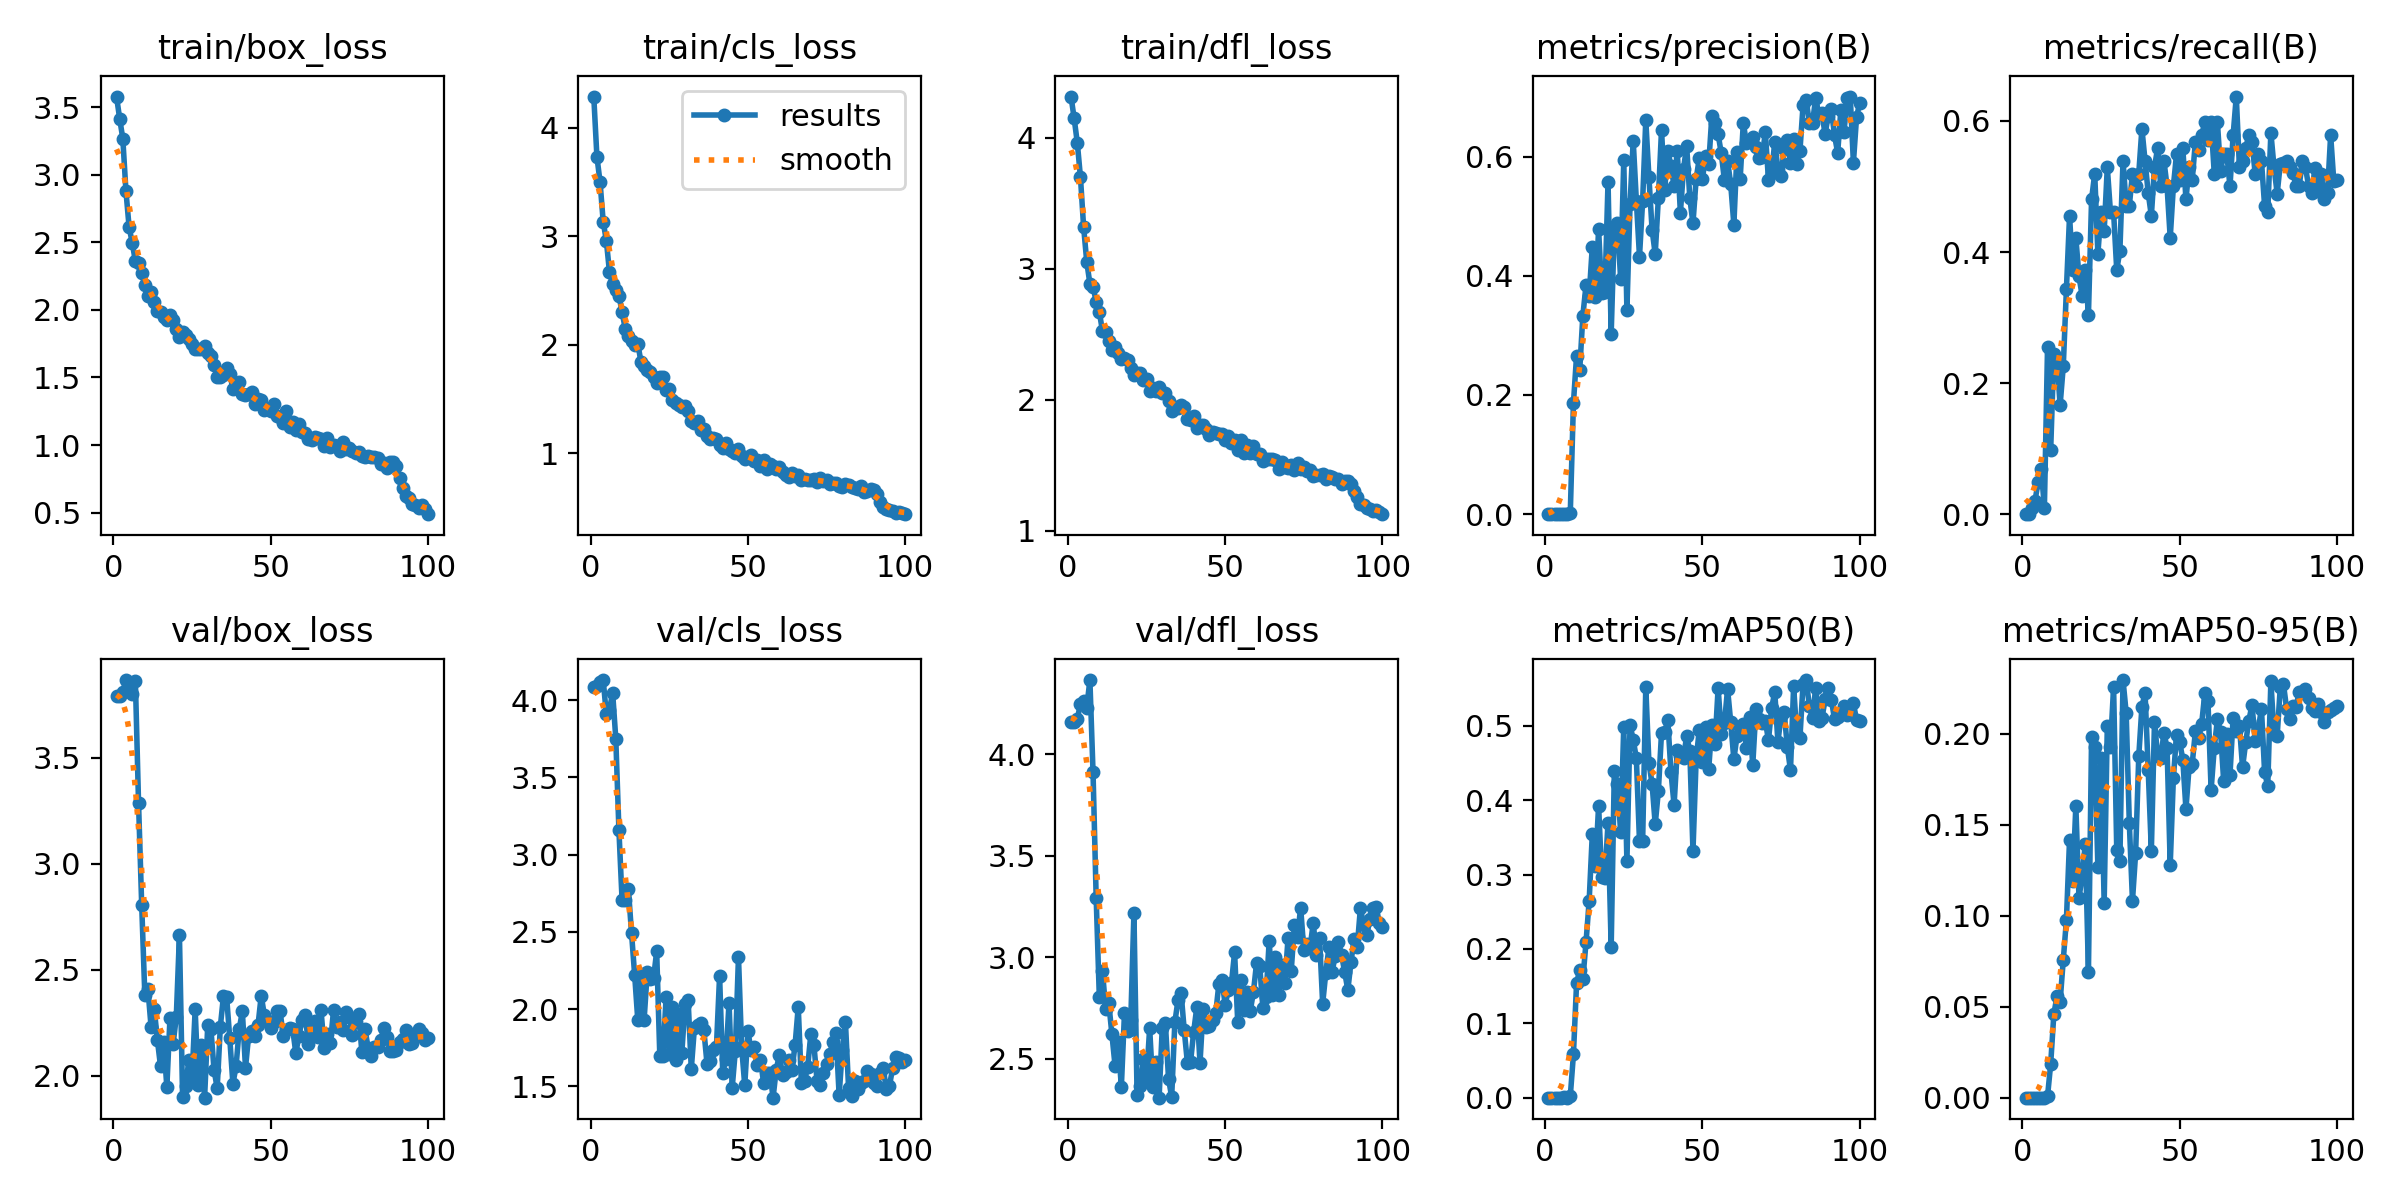

Data behind this chart, as committed beside it:
epoch, time, train/box_loss, train/cls_loss, train/dfl_loss, metrics/precision(B), metrics/recall(B), metrics/mAP50(B), metrics/mAP50-95(B), val/box_loss, val/cls_loss, val/dfl_loss, lr/pg0, lr/pg1, lr/pg2
1, 0.8852, 3.578, 4.289, 4.314, 0, 0, 0, 0, 3.791, 4.082, 4.158, 0.00022, 0.00022, 0.00022
2, 1.743, 3.416, 3.735, 4.147, 0, 0, 0, 0, 3.794, 4.089, 4.158, 0.0004554, 0.0004554, 0.0004554
3, 2.607, 3.267, 3.5, 3.961, 8e-05, 0.0098, 4e-05, 0, 3.813, 4.114, 4.174, 0.0006861, 0.0006861, 0.0006861
4, 3.433, 2.878, 3.134, 3.699, 0.00017, 0.01961, 9e-05, 1e-05, 3.868, 4.13, 4.248, 0.0009121, 0.0009121, 0.0009121
5, 4.218, 2.613, 2.96, 3.321, 0.00041, 0.04902, 0.00022, 6e-05, 3.844, 3.908, 4.262, 0.001133, 0.001133, 0.001133
6, 5.065, 2.496, 2.668, 3.054, 0.00058, 0.06863, 0.00031, 8e-05, 3.802, 3.938, 4.23, 0.00135, 0.00135, 0.00135
7, 5.926, 2.359, 2.558, 2.886, 8e-05, 0.0098, 4e-05, 0, 3.862, 4.049, 4.366, 0.001561, 0.001561, 0.001561
8, 6.682, 2.343, 2.505, 2.864, 0.0021, 0.2549, 0.00192, 0.00076, 3.289, 3.751, 3.911, 0.001768, 0.001768, 0.001768
9, 7.514, 2.273, 2.453, 2.749, 0.1863, 0.09804, 0.05822, 0.01852, 2.807, 3.157, 3.292, 0.001842, 0.001842, 0.001842
10, 8.347, 2.183, 2.302, 2.671, 0.2658, 0.2451, 0.1538, 0.0458, 2.38, 2.706, 2.804, 0.001822, 0.001822, 0.001822
11, 9.178, 2.105, 2.148, 2.524, 0.242, 0.2353, 0.1719, 0.05574, 2.406, 2.705, 2.933, 0.001802, 0.001802, 0.001802
12, 9.986, 2.134, 2.078, 2.515, 0.3332, 0.1666, 0.1594, 0.05282, 2.227, 2.779, 2.746, 0.001782, 0.001782, 0.001782
13, 10.77, 2.057, 2.033, 2.446, 0.384, 0.2255, 0.2089, 0.07565, 2.314, 2.493, 2.774, 0.001762, 0.001762, 0.001762
14, 11.59, 1.994, 2, 2.378, 0.3664, 0.3431, 0.2647, 0.09759, 2.167, 2.221, 2.621, 0.001743, 0.001743, 0.001743
15, 12.41, 1.983, 2.01, 2.407, 0.4488, 0.4551, 0.3545, 0.1418, 2.043, 1.928, 2.465, 0.001723, 0.001723, 0.001723
16, 13.25, 1.948, 1.841, 2.356, 0.3649, 0.3725, 0.311, 0.1189, 2.156, 2.224, 2.581, 0.001703, 0.001703, 0.001703
17, 14.05, 1.923, 1.808, 2.31, 0.4781, 0.4216, 0.3928, 0.1603, 1.946, 1.93, 2.361, 0.001683, 0.001683, 0.001683
18, 14.87, 1.965, 1.767, 2.323, 0.3709, 0.3628, 0.2964, 0.1096, 2.273, 2.241, 2.727, 0.001663, 0.001663, 0.001663
19, 15.65, 1.922, 1.749, 2.305, 0.3724, 0.3333, 0.2959, 0.122, 2.151, 2.196, 2.637, 0.001644, 0.001644, 0.001644
20, 16.4, 1.858, 1.702, 2.247, 0.5574, 0.3725, 0.37, 0.1396, 2.276, 2.2, 2.691, 0.001624, 0.001624, 0.001624
21, 17.13, 1.798, 1.642, 2.191, 0.3024, 0.3039, 0.2025, 0.0692, 2.662, 2.374, 3.219, 0.001604, 0.001604, 0.001604
22, 17.87, 1.833, 1.698, 2.205, 0.4802, 0.4804, 0.4396, 0.198, 1.899, 1.694, 2.321, 0.001584, 0.001584, 0.001584
23, 18.71, 1.816, 1.7, 2.203, 0.4884, 0.5196, 0.4219, 0.1928, 1.95, 1.7, 2.365, 0.001564, 0.001564, 0.001564
24, 19.46, 1.786, 1.584, 2.154, 0.3953, 0.3973, 0.3572, 0.1269, 2.075, 2.078, 2.498, 0.001545, 0.001545, 0.001545
25, 20.18, 1.75, 1.589, 2.159, 0.5935, 0.4608, 0.4989, 0.1868, 1.989, 1.711, 2.402, 0.001525, 0.001525, 0.001525
26, 20.95, 1.709, 1.49, 2.07, 0.3423, 0.4314, 0.3178, 0.1071, 2.312, 2.013, 2.651, 0.001505, 0.001505, 0.001505
27, 21.72, 1.71, 1.459, 2.088, 0.5201, 0.5294, 0.501, 0.2042, 1.954, 1.67, 2.362, 0.001485, 0.001485, 0.001485
28, 22.56, 1.713, 1.446, 2.071, 0.6268, 0.4608, 0.4816, 0.193, 2.145, 1.968, 2.484, 0.001465, 0.001465, 0.001465
29, 23.32, 1.734, 1.425, 2.099, 0.5258, 0.4608, 0.4566, 0.2257, 1.895, 1.718, 2.308, 0.001446, 0.001446, 0.001446
30, 24.13, 1.68, 1.437, 2.049, 0.4322, 0.3725, 0.3448, 0.1363, 2.237, 2.03, 2.649, 0.001426, 0.001426, 0.001426
31, 24.88, 1.66, 1.384, 2.055, 0.5257, 0.402, 0.3448, 0.1303, 2.221, 2.056, 2.674, 0.001406, 0.001406, 0.001406
32, 25.64, 1.593, 1.296, 1.992, 0.661, 0.5392, 0.552, 0.2295, 2.028, 1.613, 2.402, 0.001386, 0.001386, 0.001386
33, 26.43, 1.507, 1.279, 1.916, 0.5656, 0.4706, 0.4502, 0.2114, 1.94, 1.88, 2.311, 0.001366, 0.001366, 0.001366
34, 27.16, 1.501, 1.297, 1.949, 0.4773, 0.4706, 0.4222, 0.1509, 2.23, 1.897, 2.679, 0.001347, 0.001347, 0.001347
35, 27.93, 1.518, 1.211, 1.937, 0.4363, 0.5196, 0.3675, 0.1082, 2.375, 1.908, 2.787, 0.001327, 0.001327, 0.001327
36, 28.68, 1.57, 1.224, 1.964, 0.5302, 0.5, 0.4126, 0.1342, 2.371, 1.863, 2.822, 0.001307, 0.001307, 0.001307
37, 29.45, 1.526, 1.162, 1.944, 0.6444, 0.5196, 0.4905, 0.1876, 2.176, 1.647, 2.64, 0.001287, 0.001287, 0.001287
38, 30.2, 1.417, 1.127, 1.854, 0.5442, 0.5882, 0.4917, 0.2147, 1.96, 1.665, 2.479, 0.001267, 0.001267, 0.001267
39, 30.97, 1.426, 1.14, 1.848, 0.6097, 0.5392, 0.5078, 0.2225, 2.044, 1.737, 2.485, 0.001248, 0.001248, 0.001248
40, 31.74, 1.468, 1.126, 1.877, 0.5846, 0.4902, 0.4381, 0.1803, 2.218, 1.758, 2.633, 0.001228, 0.001228, 0.001228
41, 32.52, 1.378, 1.077, 1.787, 0.5499, 0.4551, 0.3937, 0.1356, 2.303, 2.215, 2.756, 0.001208, 0.001208, 0.001208
42, 33.27, 1.372, 1.051, 1.808, 0.6096, 0.5294, 0.4672, 0.2065, 2.036, 1.588, 2.479, 0.001188, 0.001188, 0.001188
43, 34.02, 1.375, 1.089, 1.805, 0.5055, 0.5588, 0.4592, 0.188, 2.189, 1.678, 2.747, 0.001168, 0.001168, 0.001168
44, 34.76, 1.394, 1.038, 1.776, 0.5794, 0.5, 0.4573, 0.1867, 2.209, 2.042, 2.655, 0.001149, 0.001149, 0.001149
45, 35.5, 1.305, 1.024, 1.735, 0.6177, 0.5392, 0.4866, 0.2005, 2.184, 1.491, 2.661, 0.001129, 0.001129, 0.001129
46, 36.25, 1.338, 1.004, 1.756, 0.5301, 0.5, 0.4659, 0.1922, 2.24, 1.73, 2.691, 0.001109, 0.001109, 0.001109
47, 37.01, 1.335, 1.039, 1.75, 0.4878, 0.4216, 0.3315, 0.128, 2.378, 2.338, 2.724, 0.001089, 0.001089, 0.001089
48, 37.77, 1.263, 0.9718, 1.743, 0.5619, 0.5, 0.4541, 0.1756, 2.285, 1.757, 2.868, 0.001069, 0.001069, 0.001069
49, 38.53, 1.269, 0.9499, 1.737, 0.5968, 0.549, 0.4948, 0.1994, 2.259, 1.506, 2.886, 0.00105, 0.00105, 0.00105
50, 39.27, 1.256, 0.9682, 1.697, 0.5623, 0.5098, 0.451, 0.1956, 2.225, 1.858, 2.767, 0.00103, 0.00103, 0.00103
51, 40.02, 1.304, 0.9831, 1.726, 0.6001, 0.5591, 0.4983, 0.1858, 2.253, 1.733, 2.837, 0.00101, 0.00101, 0.00101
52, 40.78, 1.214, 0.9309, 1.674, 0.5866, 0.4804, 0.4416, 0.1586, 2.303, 1.758, 2.873, 0.0009902, 0.0009902, 0.0009902
53, 41.56, 1.206, 0.939, 1.691, 0.6678, 0.5294, 0.5012, 0.1818, 2.304, 1.64, 3.024, 0.0009704, 0.0009704, 0.0009704
54, 42.31, 1.163, 0.8824, 1.62, 0.6565, 0.5098, 0.4758, 0.1836, 2.185, 1.674, 2.68, 0.0009506, 0.0009506, 0.0009506
55, 43.06, 1.253, 0.9335, 1.692, 0.6372, 0.5686, 0.5513, 0.2013, 2.216, 1.52, 2.89, 0.0009308, 0.0009308, 0.0009308
56, 43.83, 1.13, 0.857, 1.596, 0.6052, 0.5561, 0.4896, 0.1975, 2.223, 1.59, 2.739, 0.000911, 0.000911, 0.000911
57, 44.56, 1.174, 0.9006, 1.653, 0.5602, 0.5784, 0.5034, 0.2055, 2.22, 1.588, 2.83, 0.0008912, 0.0008912, 0.0008912
58, 45.31, 1.115, 0.8812, 1.598, 0.5929, 0.598, 0.5498, 0.2223, 2.106, 1.427, 2.737, 0.0008714, 0.0008714, 0.0008714
59, 46.07, 1.156, 0.8554, 1.651, 0.5535, 0.5712, 0.5051, 0.2179, 2.188, 1.608, 2.83, 0.0008516, 0.0008516, 0.0008516
60, 46.79, 1.096, 0.868, 1.587, 0.4858, 0.598, 0.455, 0.1691, 2.265, 1.704, 2.974, 0.0008318, 0.0008318, 0.0008318
... 40 more rows
